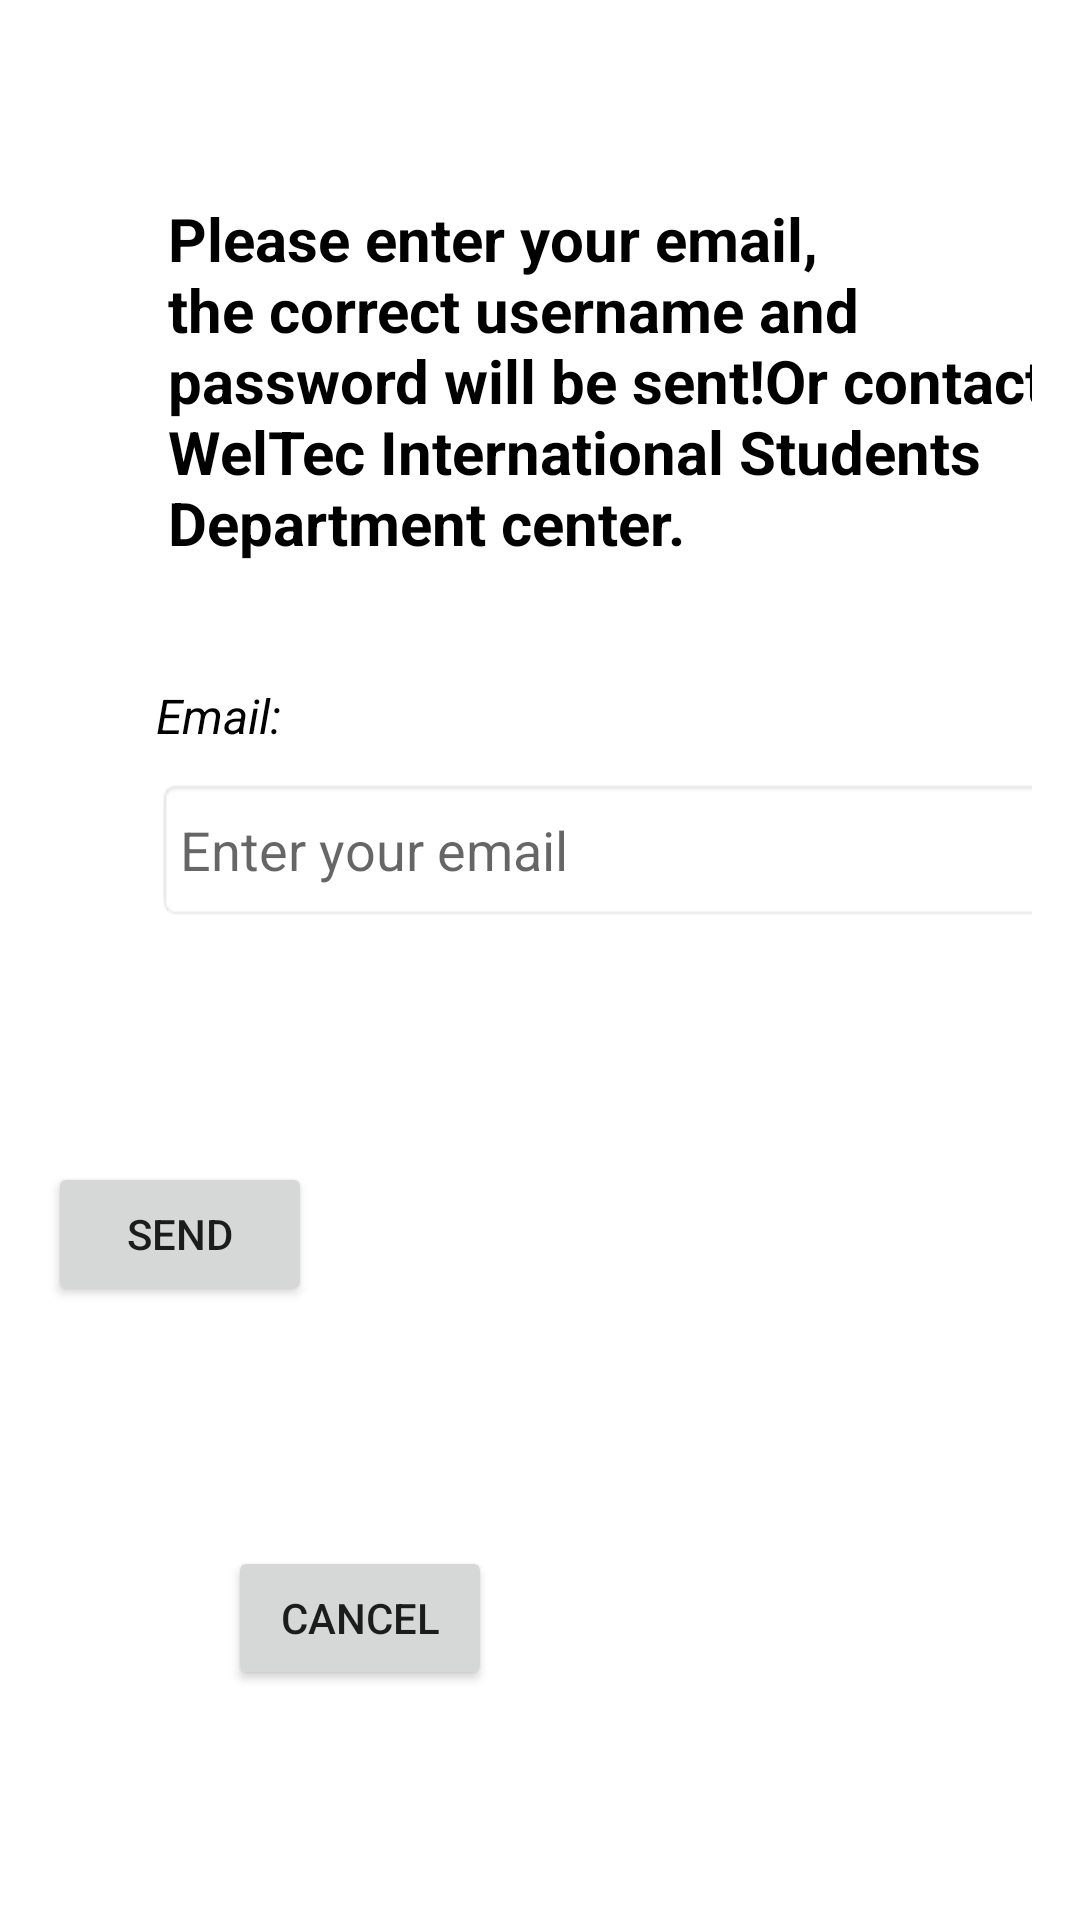

Layout XML and referenced resources for this Android screen:
<!-- AndroidManifest.xml: application theme Theme.ISSA -->
<!-- res/layout/dialog_forgot_password.xml -->
<?xml version="1.0" encoding="utf-8"?>
<LinearLayout xmlns:android="http://schemas.android.com/apk/res/android"
    android:layout_width="match_parent"
    android:layout_height="wrap_content"
    android:orientation="vertical"
    android:padding="16dp">

    <TextView
        android:id="@+id/txtForgotPasswordHeading"
        android:layout_width="300dp"
        android:layout_height="wrap_content"
        android:layout_marginTop="50dp"
        android:layout_marginLeft="40dp"
        android:text="Please enter your email, the correct username and password will be sent!Or contact WelTec International Students Department center. "
        android:textStyle="bold"
        android:textColor="@color/black"
        android:textSize="20dp"
        />
    <TextView
        android:layout_width="wrap_content"
        android:layout_height="wrap_content"
        android:text="Email:"
        android:textStyle="italic"
        android:layout_marginLeft="36dp"
        android:layout_marginTop="40dp"
        android:textSize="16dp"
        android:textColor="@color/black"/>

    <EditText
        android:id="@+id/edtEmail"
        android:layout_width="300dp"
        android:layout_height="48dp"
        android:inputType="textEmailAddress"
        android:hint="Enter your email"
        android:layout_marginLeft="36dp"
        android:layout_marginTop="10dp"
        android:padding="8dp"
        android:background="@android:drawable/editbox_background"/>
    <Button
        android:id="@+id/btnSend"
        android:layout_width="wrap_content"
        android:layout_height="wrap_content"
        android:layout_marginTop="80dp"
        android:layout_marginEnd="108dp"
        android:text="Send" />

    <Button
        android:id="@+id/btnCancelSD"
        android:layout_width="wrap_content"
        android:layout_height="wrap_content"
        android:layout_marginTop="80dp"
        android:layout_marginLeft="60dp"
        android:text="Cancel"
        />
</LinearLayout>
<!-- resources referenced by this layout -->
<resources>
  <color name="black">#FF000000</color>
  <style name="Theme.ISSA" parent="Theme.MaterialComponents.DayNight.NoActionBar">
          
          <item name="colorPrimary">@color/teal_700</item>
          <item name="colorPrimaryVariant">@color/purple_700</item>
          <item name="colorOnPrimary">@color/white</item>
          
          <item name="colorSecondary">@color/teal_200</item>
          <item name="colorSecondaryVariant">@color/teal_700</item>
          <item name="colorOnSecondary">@color/black</item>
          
          <item name="android:statusBarColor">?attr/colorPrimaryVariant</item>
          
      </style>
  <color name="teal_700">#096C6B</color>
  <color name="purple_700">#FF3700B3</color>
  <color name="white">#FFFFFFFF</color>
  <color name="teal_200">#06BAA8</color>
</resources>
